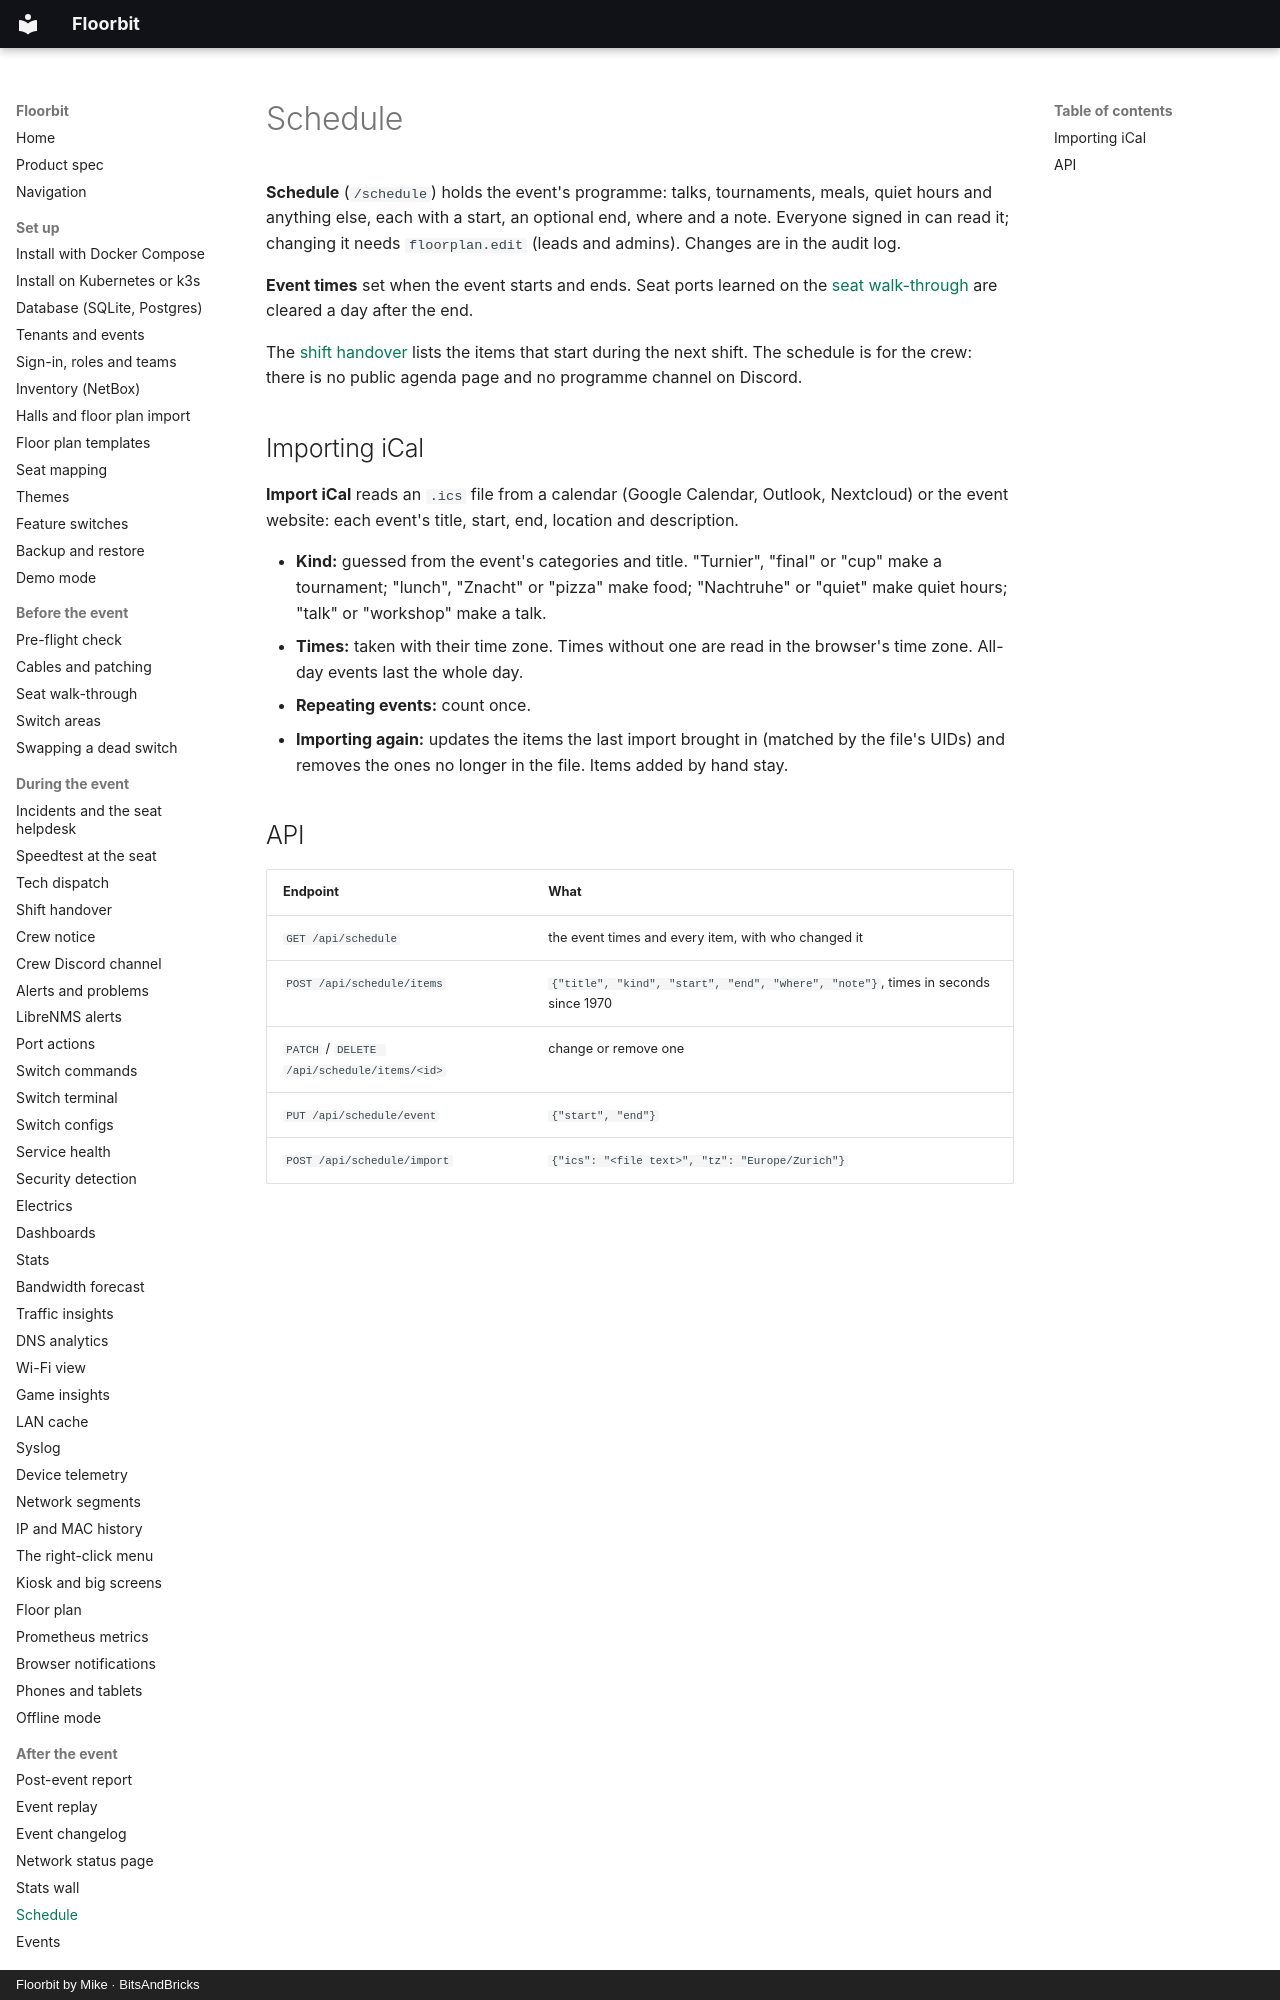

repository: bitsandbricks-ch/floorbit · page: schedule/index.html · generator: mkdocs · copyright: Floorbit by Mike · BitsAndBricks

# Schedule

**Schedule** (`/schedule`) holds the event's programme: talks, tournaments, meals, quiet hours and
anything else, each with a start, an optional end, where and a note. Everyone signed in can read
it; changing it needs `floorplan.edit` (leads and admins). Changes are in the audit log.

**Event times** set when the event starts and ends. Seat ports learned on the
[seat walk-through](seat-walk.md) are cleared a day after the end.

The [shift handover](handover.md) lists the items that start during the next shift. The schedule is
for the crew: there is no public agenda page and no programme channel on Discord.
